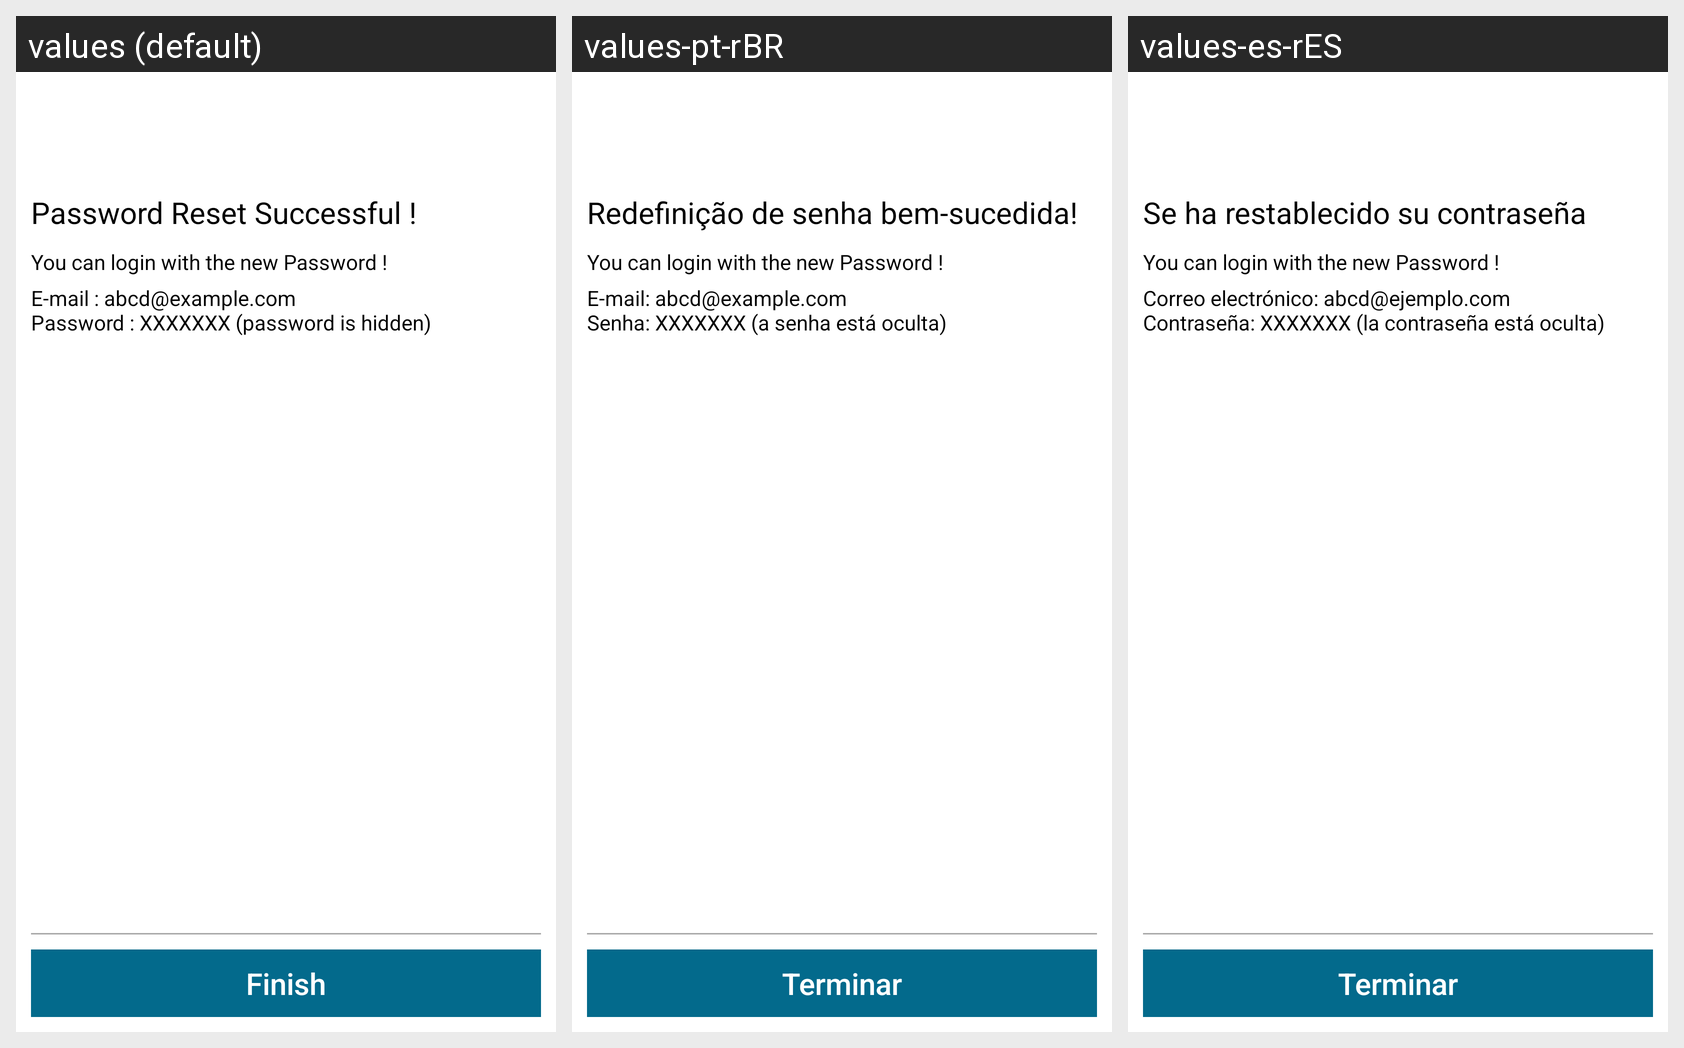

Strings drawn on this Android screen and how each of the app's shown locales translates them:
Android screen res/layout/fragment_result_forgot.xml rendered under 3 locales, left to right: values (default), values-pt-rBR, values-es-rES. Device: Nexus 5 (rendered at 1080×1920; each locale shown at half size, 540×960, under a caption strip naming it); theme AppTheme.
Strings drawn on this screen, with the default value and each locale's value (text and hints the layout hard-codes, and strings that could not be matched under every locale, appear in the picture but are not listed):

fragment_result_forgot_finish_button_text
  values: Finish
  values-pt-rBR: Terminar
  values-es-rES: Terminar

fragment_result_forgot_header_message_text
  values: Password Reset Successful !
  values-pt-rBR: Redefinição de senha bem-sucedida!
  values-es-rES: Se ha restablecido su contraseña

fragment_result_forgot_account_credentials_text
  values: E-mail : abcd@example.com
      Password : XXXXXXX (password is hidden)
  values-pt-rBR: E-mail: abcd@example.com 
      Senha: XXXXXXX (a senha está oculta)
  values-es-rES: Correo electrónico: abcd@ejemplo.com 
      Contraseña: XXXXXXX (la contraseña está oculta)
